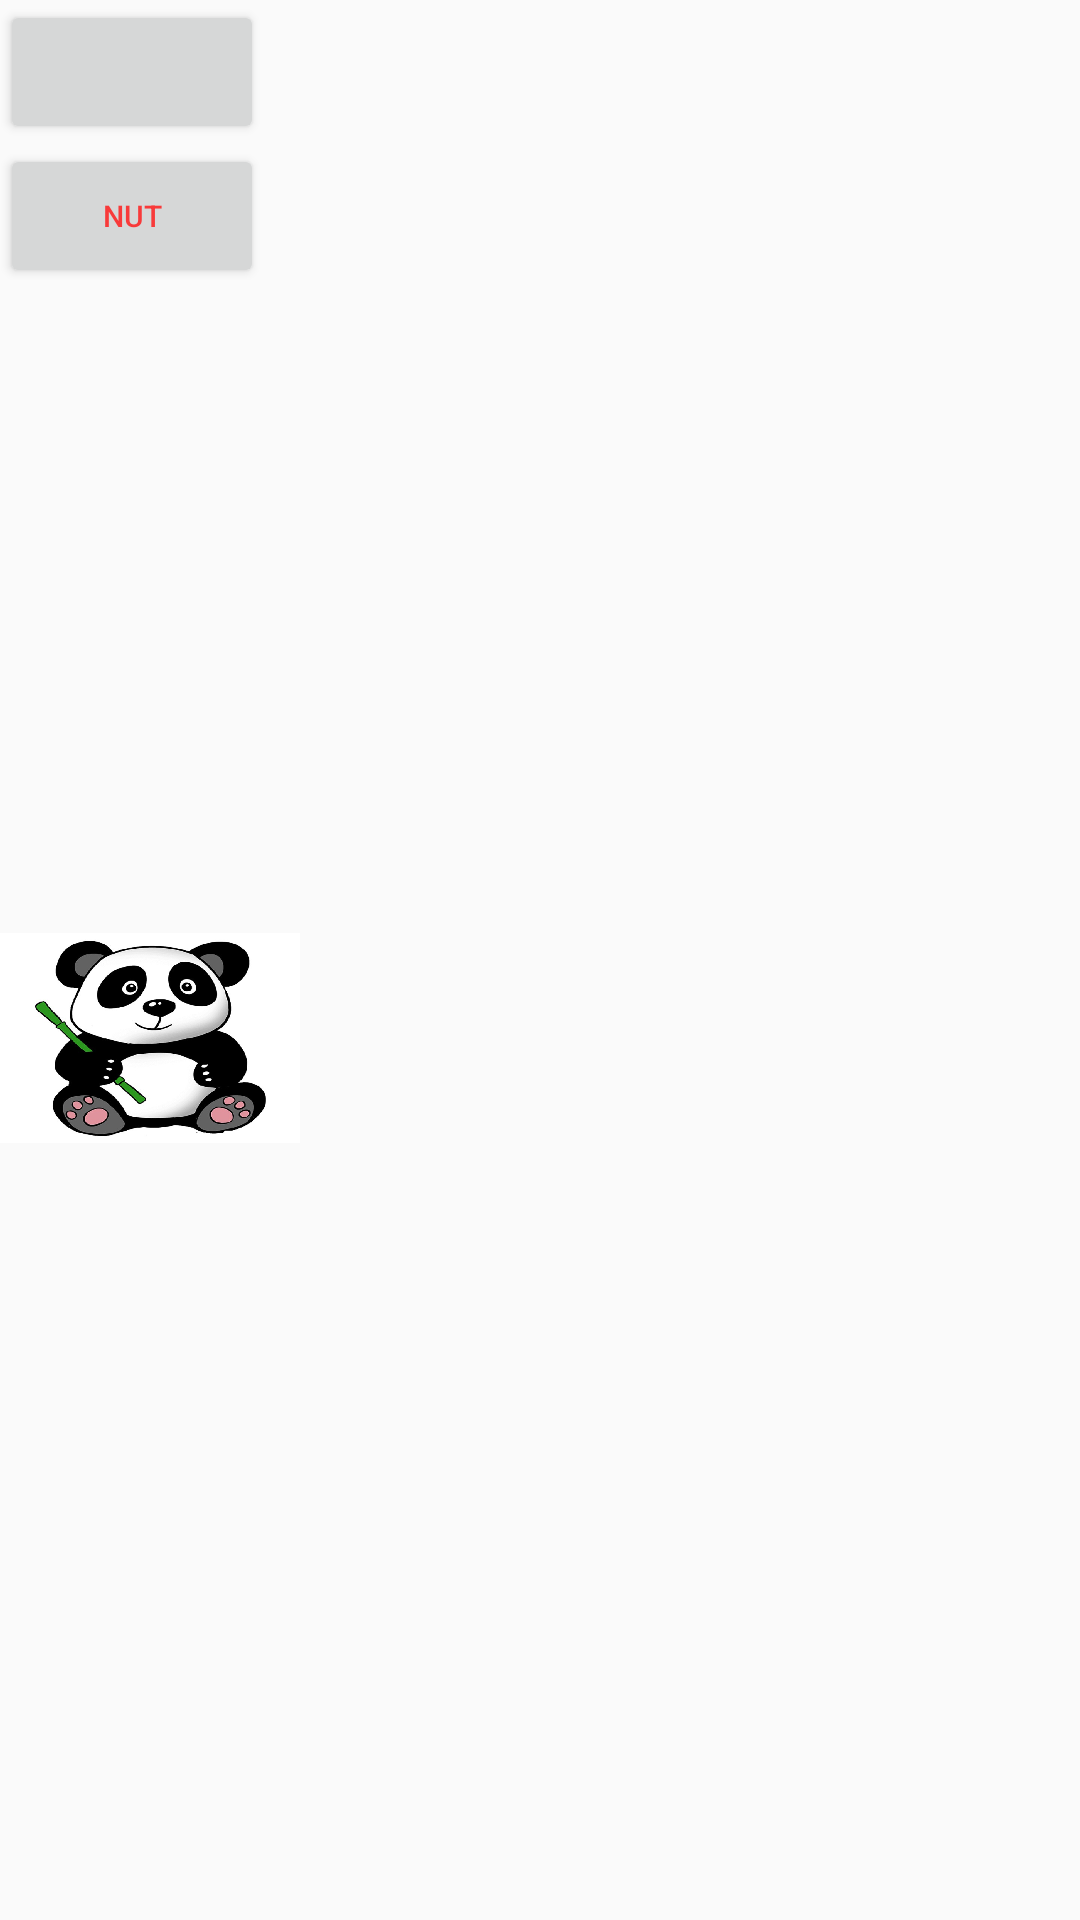

Layout XML and referenced resources for this Android screen:
<!-- AndroidManifest.xml: application theme Theme.LibraryManagerment -->
<!-- res/layout/actvity_test.xml -->
<?xml version="1.0" encoding="utf-8"?>
<LinearLayout xmlns:android="http://schemas.android.com/apk/res/android"
    android:orientation="vertical"
    android:layout_width="match_parent"
    android:layout_height="match_parent">
    <Button
        android:layout_width="wrap_content"
        android:layout_height="wrap_content"/>
    <Button
        android:layout_width="wrap_content"
        android:layout_height="wrap_content"
        android:textColor="@color/holo_red_8"
        android:text="nut"
        android:textSize="10sp"/>

    <ImageView
        android:layout_width="300dp"
        android:layout_height="150dp"
        android:src="@drawable/anh_con_meo" />
    <ImageView
        android:layout_width="100dp"
        android:layout_height="200dp"
        android:src="@drawable/con_gau_truc" />
</LinearLayout>
<!-- resources referenced by this layout -->
<resources>
  <color name="holo_red_8">#F83A3A</color>
  <!-- drawable con_gau_truc: jpg bitmap (drawable, 63001 bytes) -->
  <style name="Theme.LibraryManagerment" parent="Theme.AppCompat.DayNight.NoActionBar">
          
          <item name="colorPrimary">@color/purple_500</item>
          <item name="colorPrimaryVariant">@color/purple_700</item>
          <item name="colorOnPrimary">@color/white</item>
          
          <item name="colorSecondary">@color/teal_200</item>
          <item name="colorSecondaryVariant">@color/teal_700</item>
          <item name="colorOnSecondary">@color/black</item>
          
          <item name="android:statusBarColor" tools:targetApi="l">?attr/colorPrimaryVariant</item>
          
      </style>
  <color name="purple_500">#FF6200EE</color>
  <color name="purple_700">#FF3700B3</color>
  <color name="white">#FFFFFFFF</color>
  <color name="teal_200">#FF03DAC5</color>
  <color name="teal_700">#FF018786</color>
  <color name="black">#FF000000</color>
</resources>
